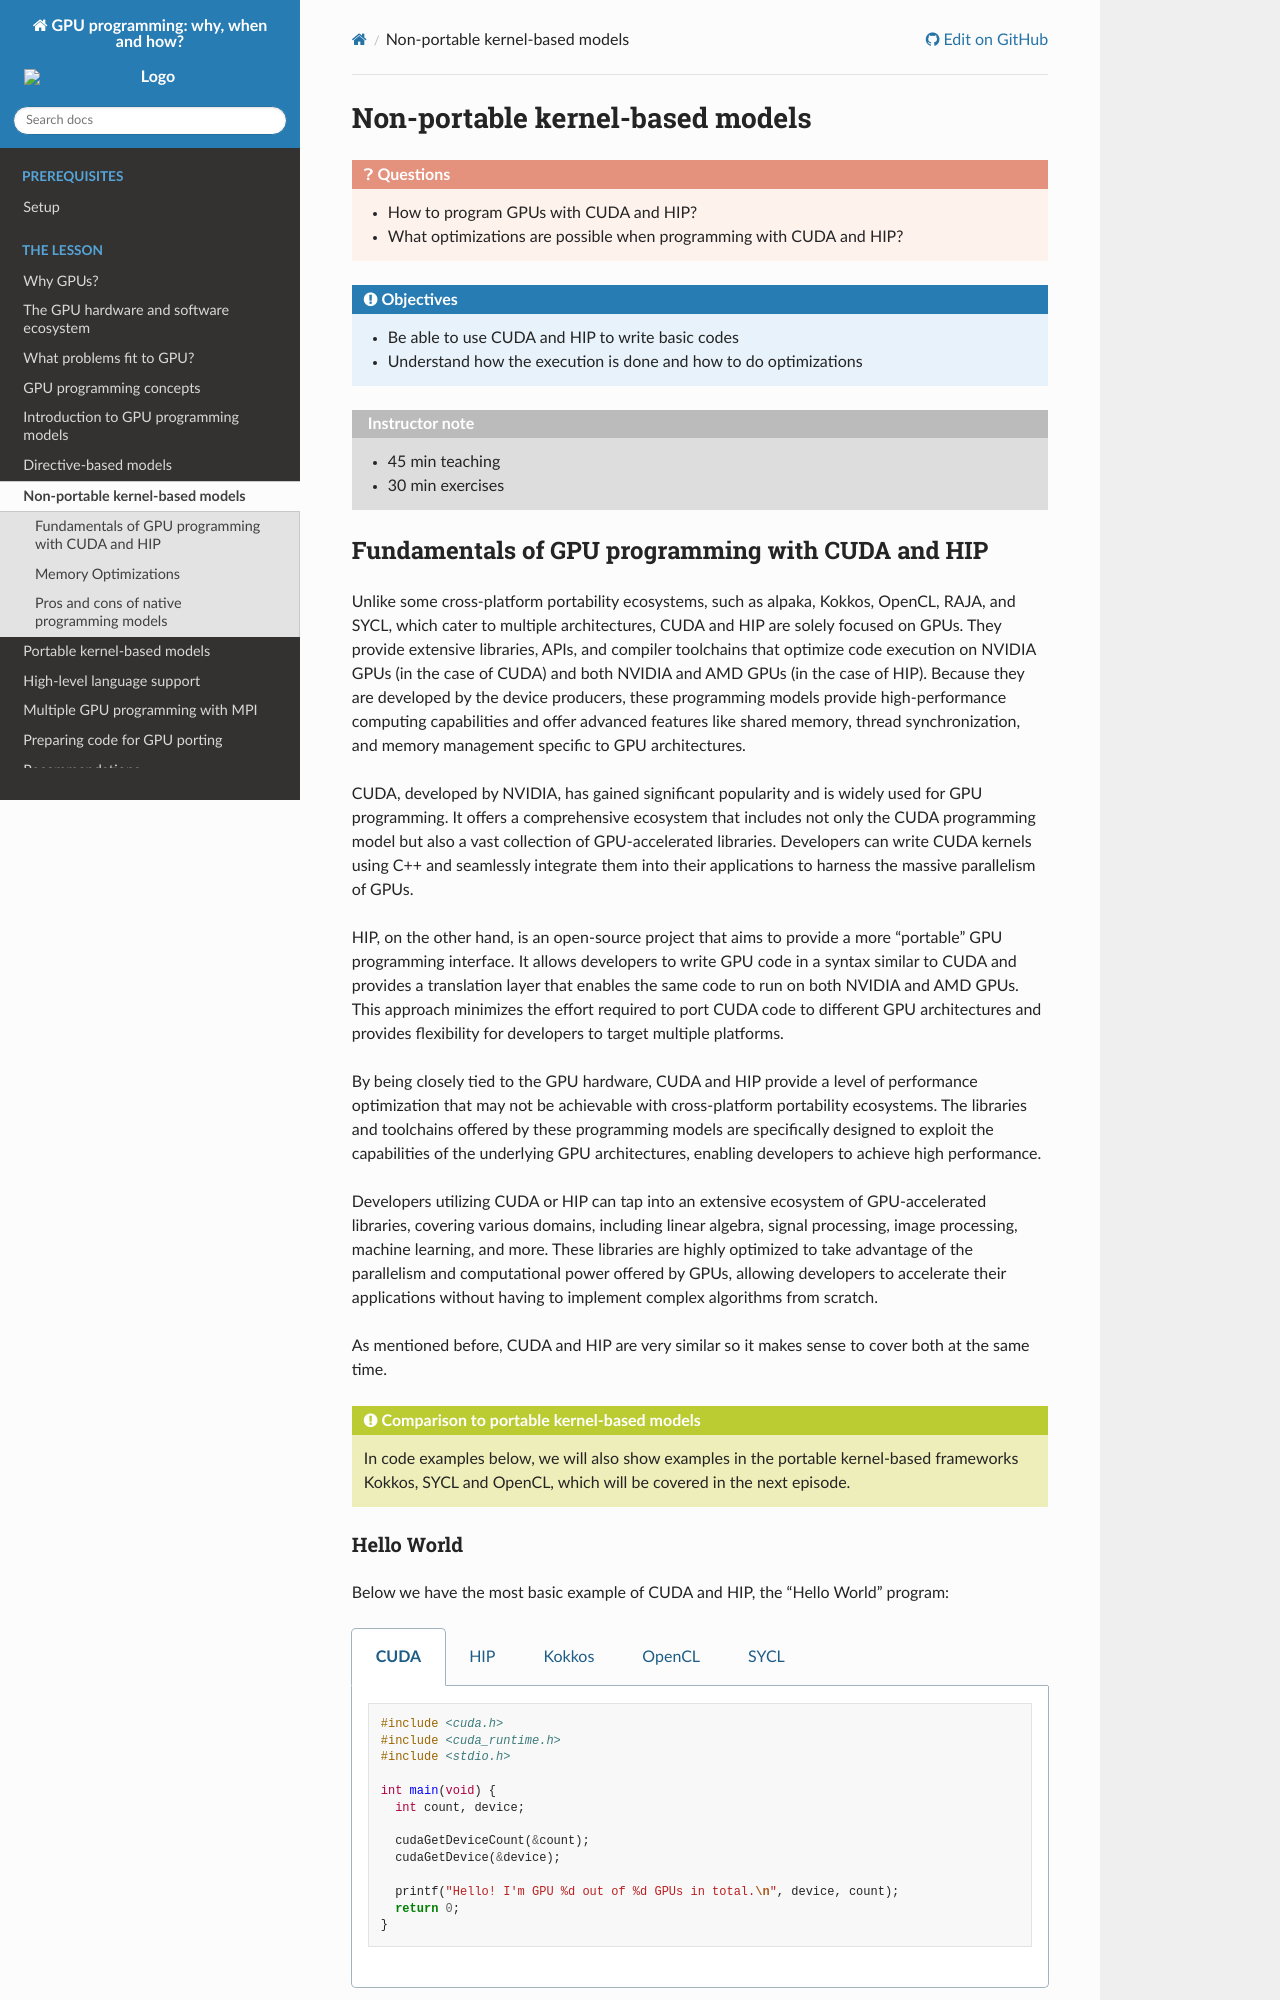

repository: ENCCS/gpu-programming · page: 7-non-portable-kernel-models/index.html · generator: sphinx

.. _non-portable-kernel-models:


Non-portable kernel-based models
================================

.. questions::

   - How to program GPUs with CUDA and HIP?
   - What optimizations are possible when programming with CUDA and HIP? 

.. objectives::

   - Be able to use CUDA and HIP to write basic codes
   - Understand how the execution is done and how to do optimizations

.. instructor-note::

   - 45 min teaching
   - 30 min exercises

Fundamentals of GPU programming with CUDA and HIP
^^^^^^^^^^^^^^^^^^^^^^^^^^^^^^^^^^^^^^^^^^^^^^^^^

Unlike some cross-platform portability ecosystems, such as alpaka, Kokkos, OpenCL, RAJA, and SYCL, which cater to multiple architectures, CUDA and HIP are solely focused on GPUs. They provide extensive libraries, APIs, and compiler toolchains that optimize code execution on NVIDIA GPUs (in the case of CUDA) and both NVIDIA and AMD GPUs (in the case of HIP). Because they are developed by the device producers, these programming models provide high-performance computing capabilities and offer advanced features like shared memory, thread synchronization, and memory management specific to GPU architectures.

CUDA, developed by NVIDIA, has gained significant popularity and is widely used for GPU programming. It offers a comprehensive ecosystem that includes not only the CUDA programming model but also a vast collection of GPU-accelerated libraries. Developers can write CUDA kernels using C++ and seamlessly integrate them into their applications to harness the massive parallelism of GPUs.

HIP, on the other hand, is an open-source project that aims to provide a more "portable" GPU programming interface. It allows developers to write GPU code in a syntax similar to CUDA and provides a translation layer that enables the same code to run on both NVIDIA and AMD GPUs. This approach minimizes the effort required to port CUDA code to different GPU architectures and provides flexibility for developers to target multiple platforms.

By being closely tied to the GPU hardware, CUDA and HIP provide a level of performance optimization that may not be achievable with cross-platform portability ecosystems. The libraries and toolchains offered by these programming models are specifically designed to exploit the capabilities of the underlying GPU architectures, enabling developers to achieve high performance.

Developers utilizing CUDA or HIP can tap into an extensive ecosystem of GPU-accelerated libraries, covering various domains, including linear algebra, signal processing, image processing, machine learning, and more. These libraries are highly optimized to take advantage of the parallelism and computational power offered by GPUs, allowing developers to accelerate their applications without having to implement complex algorithms from scratch.

As mentioned before, CUDA and HIP are very similar so it makes sense to cover both at the same time. 

.. callout:: Comparison to portable kernel-based models

   In code examples below, we will also show examples in the portable kernel-based frameworks Kokkos, SYCL and OpenCL, which will be covered in the next episode.
